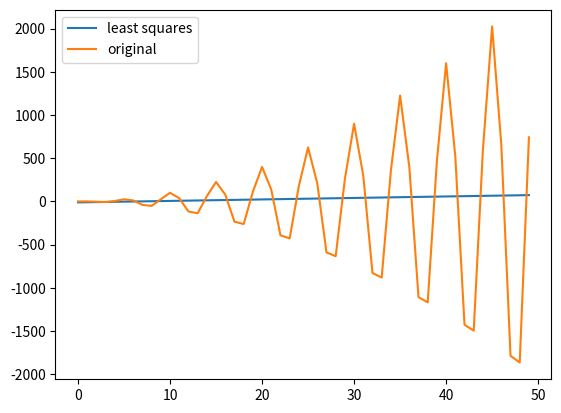

Reproduce this figure in Python.
import random
import matplotlib.pyplot as plt

from math import cos, pi

def create_table(f, length=50):
    x = [i for i in range(length)]
    x.sort()
    y = [f(x[i]) for i in range(length)]
    rho = [random.random() for i in range(length)]
    return [x, y, rho]

def leastsq(x, data):
    X, Y, rho = data[0], data[1], data[2]
    m = len(X)
    #xy = sum([X[i]*Y[i] for i in range(n)])
    #x2 = sum([i**2 for i in X])
    #denominator = x2 - sum(X)**2/n
    #slope = (xy - sum(X)*sum(Y)/n) / denominator
    #intercept = (sum(Y) - slope * sum(X))/n
    rhoX2 = sum([rho[i]*X[i]*X[i] for i in range(m)])
    rhoXY = sum([rho[i]*X[i]*Y[i] for i in range(m)])
    rhoX = sum([rho[i]*X[i] for i in range(m)])
    rhoY = sum([rho[i]*Y[i] for i in range(m)])
    denominator = (sum(rho) * rhoX2 - rhoX**2)
    slope = (sum(rho)*rhoXY - rhoX * rhoY) / denominator
    intercept = (rhoY * rhoX2 - rhoX * rhoXY) / denominator
    return slope * x + intercept

if __name__ == '__main__':
    #f = lambda a: 6 *a + 2
    f = lambda a: a**2 * cos(2*pi/5*a)
    #f = lambda a: a**2
    table = create_table(f)
    forpltX = [i for i in range(50)]
    forpltY = [leastsq(x, table) for x in forpltX]
    plt.plot(forpltX, forpltY, label='least squares')
    plt.plot(table[0], table[1], label='original')
    plt.legend()
    plt.show()
#sudo apt-get install python-matplotlib
